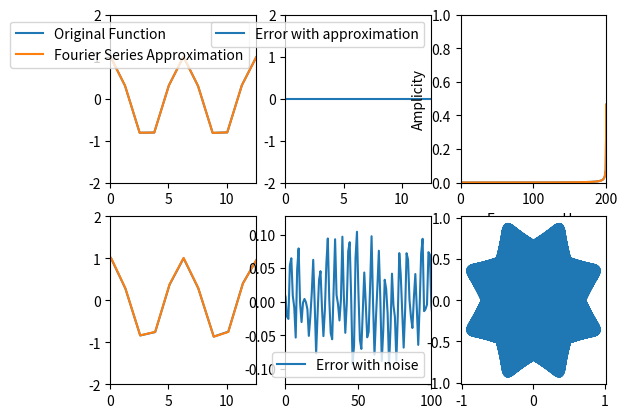

Here is the Python script that generated this plot:
from scipy.signal import *
import numpy as np
import matplotlib.pyplot as plt
import scipy.fft

def error_func(function, approximation):
    return function - approximation

period = 400 * np.pi
def fourier_series(x, function, n, order):
    y = np.zeros_like(x)
    for i in range(order):
        a_n = 2 / period * np.trapz(function(x) * np.cos(2 * np.pi * n * x / period), x)
        b_n = 2 / period * np.trapz(function(x) * np.sin(2 * np.pi * n * x / period), x)
        y += a_n * np.cos(2 * np.pi * n * x / period) + b_n * np.sin(2 * np.pi * n * x / period)
        n += 1
    return y

def spectrum(signal):
    return np.fft.ifft(signal)

def plot(function, x, y, step, order, coeff):
    x_lst = np.linspace(x, y, step)

    y_lst = function(x_lst)
    y_lst_approx = fourier_series(x_lst,function, coeff, order)
    y_error = error_func(y_lst, y_lst_approx)

    figure, axis = plt.subplots(2, 3)

    axis[0][0].plot(x_lst, y_lst, label='Original Function')
    axis[0][0].plot(x_lst, y_lst_approx, label='Fourier Series Approximation')

    axis[0][0].set_ylim(ymin=-2, ymax=2)
    axis[0][0].set_xlim(xmin=0, xmax=period/100)

    axis[0][1].plot(x_lst, y_error, label="Error with approximation")

    axis[0][1].set_ylim(ymin=-2, ymax=2)
    axis[0][1].set_xlim(xmin=0, xmax=period/100)

    original_spectrum = spectrum(y_lst)
    approx_spectrum = spectrum(y_lst_approx)

    axis[0][2].plot(np.abs(approx_spectrum))
    axis[0][2].plot(np.abs(original_spectrum))
    axis[0][2].set_ylim(ymin=0, ymax=1)
    axis[0][2].set_xlim(xmin=0, xmax=200)

    axis[0][2].set_xlabel("Frequency, Hz")
    axis[0][2].set_ylabel("Amplicity")

    x_lst_noize = x_lst+np.random.random(len(x_lst))/10
    y_lst_noize = function(x_lst_noize)
    y_lst_approx_noize = fourier_series(x_lst_noize, function, coeff, order)

    axis[1][0].plot(x_lst_noize, y_lst_noize, label='Original Function')
    axis[1][0].plot(x_lst_noize, y_lst_approx_noize, label='Fourier Series Approximation')

    axis[1][0].set_ylim(ymin=-2, ymax=2)
    axis[1][0].set_xlim(xmin=0, xmax=period/100)

    axis[1][1].plot(error_func(y_lst_approx_noize, y_lst_approx), label="Error with noise")
    axis[1][1].set_xlim(xmin=0, xmax=100)

    r = np.sin(4 * x_lst)
    x = r * np.cos(x_lst)
    y = r * np.sin(x_lst)
    axis[1][2].plot(x, y)

    axis[0][0].legend()
    axis[0][1].legend()
    axis[1][1].legend()

    plt.show()

plot(np.cos, 0, period, step = 1000, order = 220, coeff = 1)